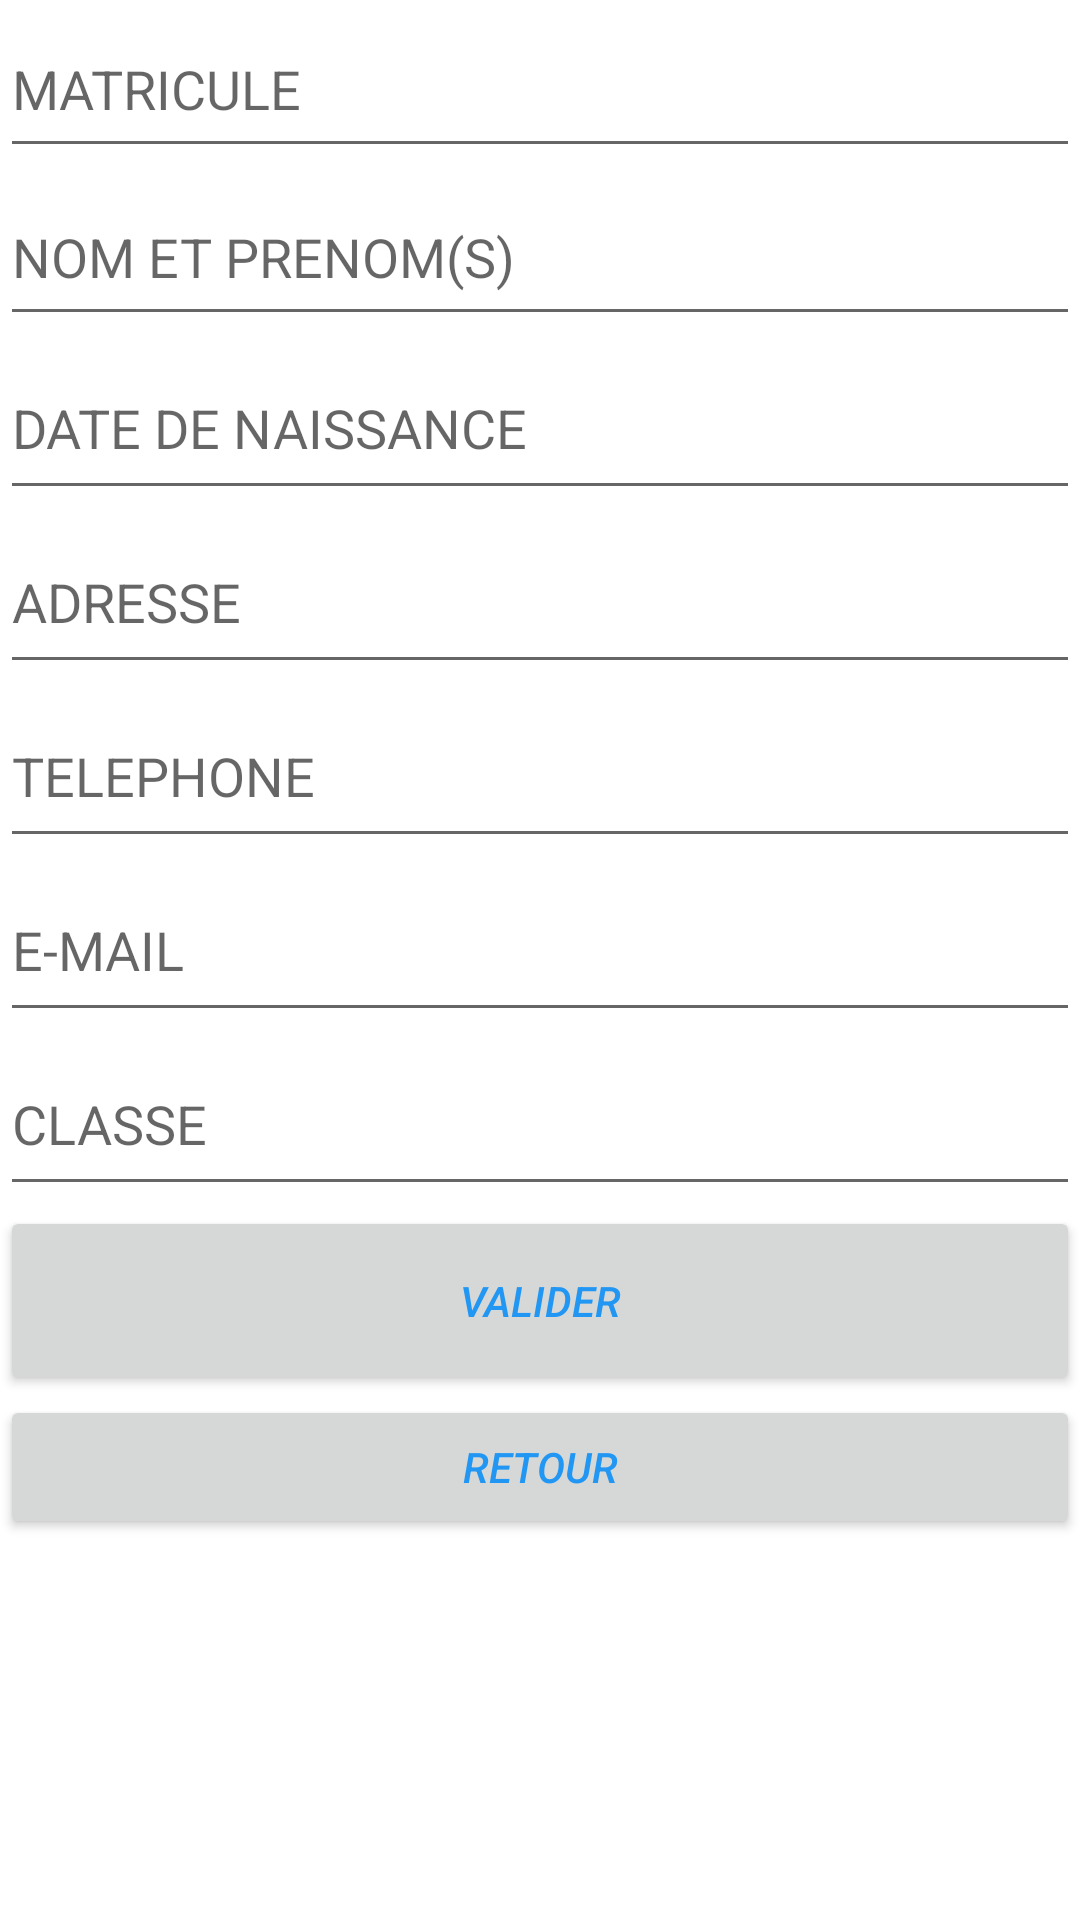

Android layout source for this screen:
<!-- AndroidManifest.xml: application theme Theme.SUPINFO_COLLEGE -->
<!-- res/layout/ajouter_etudiants.xml -->
<?xml version="1.0" encoding="utf-8"?>
<LinearLayout xmlns:android="http://schemas.android.com/apk/res/android"
    xmlns:app="http://schemas.android.com/apk/res-auto"
    xmlns:tools="http://schemas.android.com/tools"
    android:layout_width="match_parent"
    android:layout_height="match_parent"
    tools:context=".AjouterEtudiant">

    <LinearLayout
        android:layout_width="match_parent"
        android:layout_height="match_parent"
        android:orientation="vertical">

        <EditText
            android:id="@+id/txtMatEtud"
            android:layout_width="match_parent"
            android:layout_height="56dp"
            android:ems="10"
            android:hint="MATRICULE"
            android:inputType="textPersonName" />

        <LinearLayout
            android:layout_width="match_parent"
            android:layout_height="match_parent"
            android:orientation="vertical">

            <EditText
                android:id="@+id/txtNomEtud"
                android:layout_width="match_parent"
                android:layout_height="56dp"
                android:ems="10"
                android:hint="NOM ET PRENOM(S)"
                android:inputType="textPersonName" />

            <LinearLayout
                android:layout_width="match_parent"
                android:layout_height="match_parent"
                android:orientation="vertical">

                <EditText
                    android:id="@+id/txtNaissEtud"
                    android:layout_width="match_parent"
                    android:layout_height="58dp"
                    android:ems="10"
                    android:hint="DATE DE NAISSANCE"
                    android:inputType="textPersonName" />

                <LinearLayout
                    android:layout_width="match_parent"
                    android:layout_height="match_parent"
                    android:orientation="vertical">

                    <EditText
                        android:id="@+id/txtAdresseEtud"
                        android:layout_width="match_parent"
                        android:layout_height="58dp"
                        android:ems="10"
                        android:hint="ADRESSE"
                        android:inputType="textPersonName" />

                    <LinearLayout
                        android:layout_width="match_parent"
                        android:layout_height="match_parent"
                        android:orientation="vertical">

                        <EditText
                            android:id="@+id/txtTelephoneEtud"
                            android:layout_width="match_parent"
                            android:layout_height="58dp"
                            android:ems="10"
                            android:hint="TELEPHONE"
                            android:inputType="textPersonName" />

                        <LinearLayout
                            android:layout_width="match_parent"
                            android:layout_height="match_parent"
                            android:orientation="vertical">

                            <EditText
                                android:id="@+id/txtEmailEtud"
                                android:layout_width="match_parent"
                                android:layout_height="58dp"
                                android:ems="10"
                                android:hint="E-MAIL"
                                android:inputType="textPersonName" />

                            <LinearLayout
                                android:layout_width="match_parent"
                                android:layout_height="match_parent"
                                android:orientation="vertical">

                                <EditText
                                    android:id="@+id/txtClasseEtud"
                                    android:layout_width="match_parent"
                                    android:layout_height="58dp"
                                    android:ems="10"
                                    android:hint="CLASSE"
                                    android:inputType="textPersonName" />

                                <LinearLayout
                                    android:layout_width="match_parent"
                                    android:layout_height="match_parent"
                                    android:orientation="vertical">

                                    <Button
                                        android:id="@+id/btnAjouterEtud"
                                        android:layout_width="match_parent"
                                        android:layout_height="63dp"
                                        android:text="valider"
                                        android:textColor="#2196F3"
                                        android:textStyle="italic" />

                                    <Button
                                        android:id="@+id/btnRetourEtAj"
                                        android:layout_width="match_parent"
                                        android:layout_height="wrap_content"
                                        android:text="Retour"
                                        android:textColor="#2196F3"
                                        android:textStyle="italic" />
                                </LinearLayout>
                            </LinearLayout>
                        </LinearLayout>
                    </LinearLayout>
                </LinearLayout>
            </LinearLayout>
        </LinearLayout>
    </LinearLayout>
</LinearLayout>
<!-- resources referenced by this layout -->
<resources>
  <style name="Theme.SUPINFO_COLLEGE" parent="Theme.MaterialComponents.DayNight.DarkActionBar">
          
          <item name="colorPrimary">@color/purple_500</item>
          <item name="colorPrimaryVariant">@color/purple_700</item>
          <item name="colorOnPrimary">@color/white</item>
          
          <item name="colorSecondary">@color/teal_200</item>
          <item name="colorSecondaryVariant">@color/teal_700</item>
          <item name="colorOnSecondary">@color/black</item>
          
          <item name="android:statusBarColor" tools:targetApi="l">?attr/colorPrimaryVariant</item>
          
      </style>
  <!-- not gathered from this repository: default colours our renderer supplied (Android Studio template values) -->
  <color name="purple_500">#FF6200EE</color>
  <color name="purple_700">#FF3700B3</color>
  <color name="teal_200">#FF03DAC5</color>
  <color name="teal_700">#FF018786</color>
  <color name="black">#FF000000</color>
  <color name="white">#FFFFFFFF</color>
</resources>
